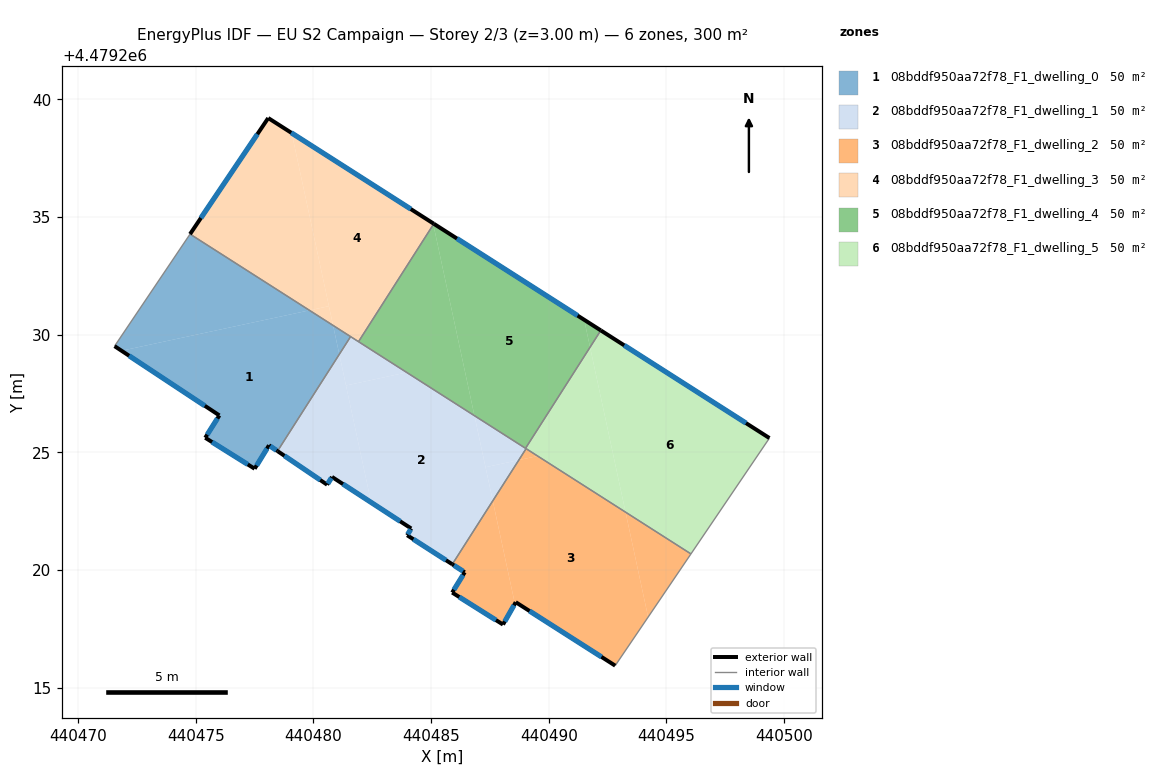
=== STOREY PLAN SPEC (per zone: floor XY polygon, exterior-wall plan segments, windows/doors) ===
zone 1: 08bddf950aa72f78_F1_dwelling_0  (50.1 m²)
  floor: (440478.47, 4479225.05) (440481.10, 4479229.16) (440480.83, 4479230.39) (440479.83, 4479231.03) (440471.84, 4479229.32) (440476.00, 4479226.57) (440475.40, 4479225.62) (440477.50, 4479224.30) (440478.11, 4479225.30)
  floor: (440479.83, 4479231.03) (440474.75, 4479234.27) (440471.55, 4479229.51) (440471.84, 4479229.32)
  floor: (440481.10, 4479229.16) (440481.58, 4479229.92) (440480.83, 4479230.39)
  exterior wall: (440475.40, 4479225.62) – (440476.00, 4479226.57)  [1.1 m]
    window: (440475.48, 4479225.75) – (440475.92, 4479226.44)  [1.8 m²]
  exterior wall: (440476.00, 4479226.57) – (440471.55, 4479229.51)  [5.3 m]
    window: (440475.38, 4479226.98) – (440472.16, 4479229.10)  [8.4 m²]
  exterior wall: (440478.47, 4479225.05) – (440478.11, 4479225.30)  [0.4 m]
    window: (440478.42, 4479225.09) – (440478.16, 4479225.26)  [0.7 m²]
  exterior wall: (440478.11, 4479225.30) – (440477.50, 4479224.30)  [1.2 m]
    window: (440478.02, 4479225.16) – (440477.58, 4479224.44)  [1.8 m²]
  exterior wall: (440477.50, 4479224.30) – (440475.40, 4479225.62)  [2.5 m]
    window: (440477.21, 4479224.48) – (440475.69, 4479225.44)  [3.9 m²]
  interior walls: 3
zone 2: 08bddf950aa72f78_F1_dwelling_1  (50.1 m²)
  floor: (440485.90, 4479220.24) (440487.62, 4479222.94) (440486.84, 4479226.56) (440483.96, 4479228.39) (440481.38, 4479227.84) (440482.45, 4479222.87) (440484.15, 4479221.76) (440483.98, 4479221.48)
  floor: (440482.45, 4479222.87) (440481.10, 4479229.16) (440478.47, 4479225.05) (440480.58, 4479223.62) (440480.79, 4479223.95)
  floor: (440487.62, 4479222.94) (440488.73, 4479224.67) (440487.31, 4479224.37)
  floor: (440483.96, 4479228.39) (440481.58, 4479229.92) (440481.10, 4479229.16) (440481.38, 4479227.84)
  floor: (440488.73, 4479224.67) (440489.03, 4479225.15) (440486.84, 4479226.56) (440487.31, 4479224.37)
  exterior wall: (440480.79, 4479223.95) – (440480.58, 4479223.62)  [0.4 m]
    window: (440480.76, 4479223.91) – (440480.61, 4479223.67)  [0.6 m²]
  exterior wall: (440480.58, 4479223.62) – (440478.47, 4479225.05)  [2.5 m]
    window: (440480.29, 4479223.82) – (440478.76, 4479224.85)  [4.0 m²]
  exterior wall: (440485.90, 4479220.24) – (440483.98, 4479221.48)  [2.3 m]
    window: (440485.63, 4479220.41) – (440484.25, 4479221.30)  [3.6 m²]
  exterior wall: (440483.98, 4479221.48) – (440484.15, 4479221.76)  [0.3 m]
    window: (440484.00, 4479221.52) – (440484.13, 4479221.72)  [0.5 m²]
  exterior wall: (440484.15, 4479221.76) – (440480.79, 4479223.95)  [4.0 m]
    window: (440483.68, 4479222.07) – (440481.25, 4479223.65)  [6.3 m²]
  interior walls: 5
zone 3: 08bddf950aa72f78_F1_dwelling_2  (50.1 m²)
  floor: (440492.82, 4479215.93) (440494.22, 4479218.00) (440493.26, 4479222.46) (440489.53, 4479224.84) (440488.73, 4479224.67) (440487.62, 4479222.94) (440488.56, 4479218.57) (440488.59, 4479218.63)
  floor: (440488.05, 4479217.68) (440488.56, 4479218.57) (440487.62, 4479222.94) (440485.90, 4479220.24) (440486.43, 4479219.90) (440485.89, 4479219.04)
  floor: (440494.22, 4479218.00) (440496.04, 4479220.68) (440493.26, 4479222.46)
  floor: (440489.53, 4479224.84) (440489.03, 4479225.15) (440488.73, 4479224.67)
  exterior wall: (440486.43, 4479219.90) – (440485.90, 4479220.24)  [0.6 m]
    window: (440486.35, 4479219.95) – (440485.97, 4479220.19)  [1.0 m²]
  exterior wall: (440492.82, 4479215.93) – (440488.59, 4479218.63)  [5.0 m]
    window: (440492.24, 4479216.31) – (440489.18, 4479218.26)  [7.9 m²]
  exterior wall: (440488.59, 4479218.63) – (440488.05, 4479217.68)  [1.1 m]
    window: (440488.52, 4479218.50) – (440488.13, 4479217.81)  [1.7 m²]
  exterior wall: (440488.05, 4479217.68) – (440485.89, 4479219.04)  [2.6 m]
    window: (440487.75, 4479217.87) – (440486.19, 4479218.85)  [4.0 m²]
  exterior wall: (440485.89, 4479219.04) – (440486.43, 4479219.90)  [1.0 m]
    window: (440485.97, 4479219.16) – (440486.35, 4479219.78)  [1.6 m²]
  interior walls: 3
zone 4: 08bddf950aa72f78_F1_dwelling_3  (50.1 m²)
  floor: (440480.66, 4479231.21) (440479.07, 4479238.57) (440478.08, 4479239.21) (440474.75, 4479234.27) (440479.83, 4479231.03)
  floor: (440481.91, 4479229.70) (440485.09, 4479234.68) (440485.08, 4479234.73) (440479.07, 4479238.57) (440480.83, 4479230.39)
  floor: (440480.83, 4479230.39) (440480.66, 4479231.21) (440479.83, 4479231.03)
  exterior wall: (440474.75, 4479234.27) – (440478.08, 4479239.21)  [5.9 m]
    window: (440475.22, 4479234.96) – (440477.61, 4479238.52)  [9.3 m²]
  exterior wall: (440478.08, 4479239.21) – (440485.11, 4479234.71)  [8.3 m]
    window: (440479.05, 4479238.58) – (440484.14, 4479235.34)  [13.1 m²]
  interior walls: 3
zone 5: 08bddf950aa72f78_F1_dwelling_4  (50.1 m²)
  floor: (440489.01, 4479225.17) (440491.75, 4479229.47) (440491.50, 4479230.63) (440485.11, 4479234.71) (440485.09, 4479234.68) (440486.84, 4479226.56)
  floor: (440486.84, 4479226.56) (440485.09, 4479234.68) (440481.91, 4479229.70)
  floor: (440491.75, 4479229.47) (440492.21, 4479230.18) (440491.50, 4479230.63)
  exterior wall: (440485.11, 4479234.71) – (440492.21, 4479230.18)  [8.4 m]
    window: (440486.10, 4479234.08) – (440491.23, 4479230.81)  [13.2 m²]
  interior walls: 3
zone 6: 08bddf950aa72f78_F1_dwelling_5  (50.1 m²)
  floor: (440496.04, 4479220.68) (440499.38, 4479225.61) (440492.21, 4479230.18) (440491.75, 4479229.47) (440493.26, 4479222.46)
  floor: (440493.26, 4479222.46) (440491.75, 4479229.47) (440489.01, 4479225.17)
  exterior wall: (440492.21, 4479230.18) – (440499.38, 4479225.61)  [8.5 m]
    window: (440493.20, 4479229.55) – (440498.38, 4479226.24)  [13.3 m²]
  interior walls: 4

=== DERIVED (storey summary) ===
Building: EU S2 Campaign
Storey: 2 of 3  (floor level z = 3.00 m)
Storey gross floor area: 300.4 m²
Zones on this storey: 6
  - 08bddf950aa72f78_F1_dwelling_0: floor 50.1 m²; exterior wall 10.5 m (31.6 m²); 5 window(s) 16.5 m²; WWR 52.2%
  - 08bddf950aa72f78_F1_dwelling_1: floor 50.1 m²; exterior wall 9.6 m (28.7 m²); 5 window(s) 15.0 m²; WWR 52.2%
  - 08bddf950aa72f78_F1_dwelling_2: floor 50.1 m²; exterior wall 10.3 m (30.9 m²); 5 window(s) 16.1 m²; WWR 52.2%
  - 08bddf950aa72f78_F1_dwelling_3: floor 50.1 m²; exterior wall 14.3 m (42.9 m²); 2 window(s) 22.4 m²; WWR 52.2%
  - 08bddf950aa72f78_F1_dwelling_4: floor 50.1 m²; exterior wall 8.4 m (25.3 m²); 1 window(s) 13.2 m²; WWR 52.2%
  - 08bddf950aa72f78_F1_dwelling_5: floor 50.1 m²; exterior wall 8.5 m (25.5 m²); 1 window(s) 13.3 m²; WWR 52.2%
Zone adjacency (shared interzone walls):
  - 08bddf950aa72f78_F1_dwelling_0 ↔ 08bddf950aa72f78_F1_dwelling_1
  - 08bddf950aa72f78_F1_dwelling_0 ↔ 08bddf950aa72f78_F1_dwelling_3
  - 08bddf950aa72f78_F1_dwelling_1 ↔ 08bddf950aa72f78_F1_dwelling_2
  - 08bddf950aa72f78_F1_dwelling_1 ↔ 08bddf950aa72f78_F1_dwelling_3
  - 08bddf950aa72f78_F1_dwelling_1 ↔ 08bddf950aa72f78_F1_dwelling_4
  - 08bddf950aa72f78_F1_dwelling_1 ↔ 08bddf950aa72f78_F1_dwelling_5
  - 08bddf950aa72f78_F1_dwelling_2 ↔ 08bddf950aa72f78_F1_dwelling_5
  - 08bddf950aa72f78_F1_dwelling_3 ↔ 08bddf950aa72f78_F1_dwelling_4
  - 08bddf950aa72f78_F1_dwelling_4 ↔ 08bddf950aa72f78_F1_dwelling_5